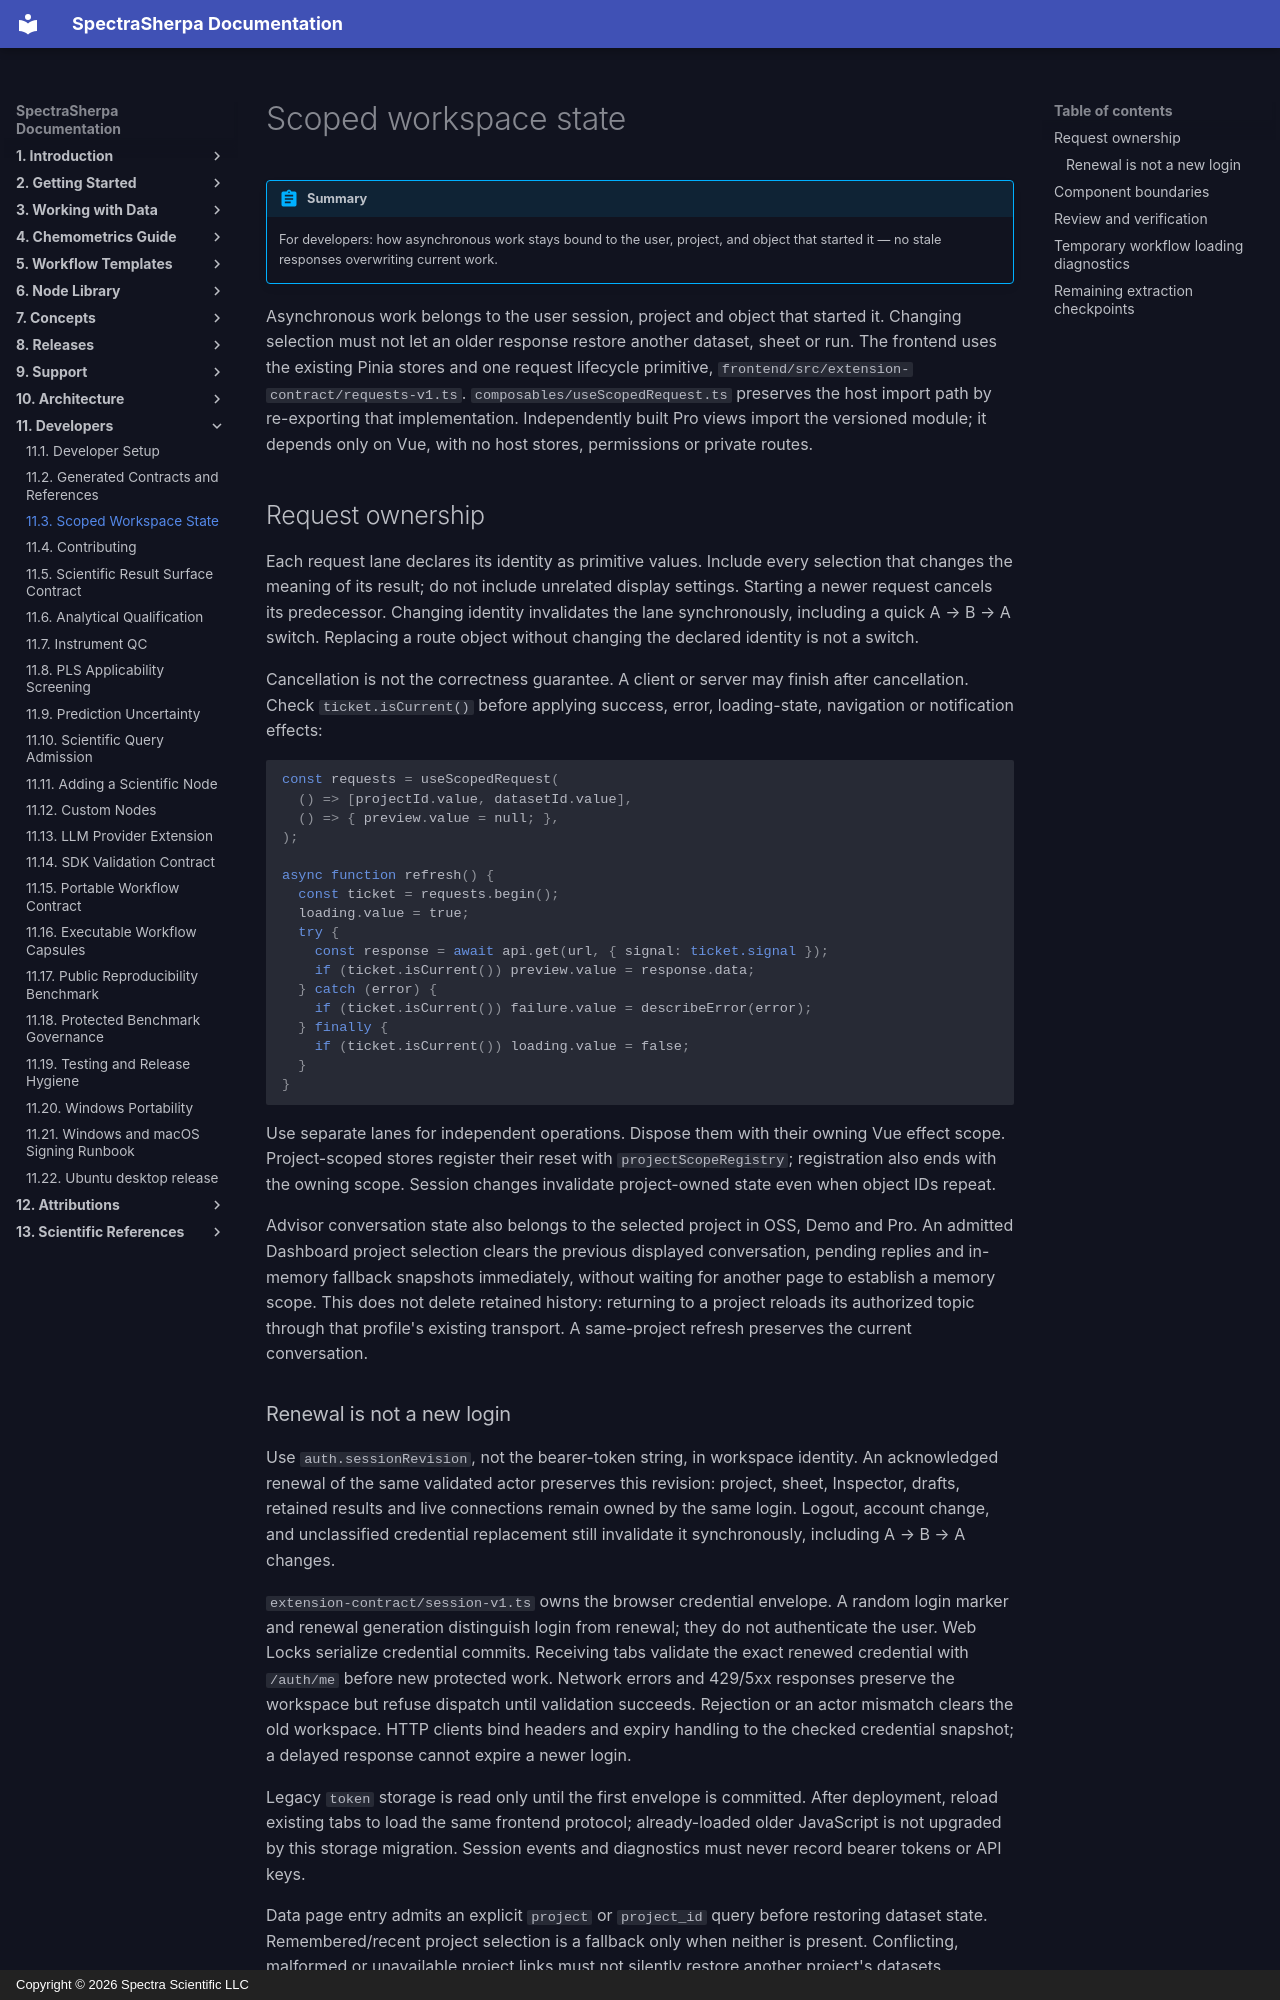

repository: Spectra-Scientific-LLC/Spectra-Sherpa · page: developers/scoped-workspace-state/index.html · generator: mkdocs · copyright: Copyright © 2026 Spectra Scientific LLC

# Scoped workspace state

!!! abstract "Summary"
    For developers: how asynchronous work stays bound to the user, project, and object that started it — no stale responses overwriting current work.

Asynchronous work belongs to the user session, project and object that started
it. Changing selection must not let an older response restore another dataset,
sheet or run. The frontend uses the existing Pinia stores and one request
lifecycle primitive, `frontend/src/extension-contract/requests-v1.ts`.
`composables/useScopedRequest.ts` preserves the host import path by re-exporting
that implementation. Independently built Pro views import the versioned module;
it depends only on Vue, with no host stores, permissions or private routes.

## Request ownership

Each request lane declares its identity as primitive values. Include every
selection that changes the meaning of its result; do not include unrelated
display settings. Starting a newer request cancels its predecessor. Changing
identity invalidates the lane synchronously, including a quick A → B → A switch.
Replacing a route object without changing the declared identity is not a switch.

Cancellation is not the correctness guarantee. A client or server may finish
after cancellation. Check `ticket.isCurrent()` before applying success, error,
loading-state, navigation or notification effects:

```ts
const requests = useScopedRequest(
  () => [projectId.value, datasetId.value],
  () => { preview.value = null; },
);

async function refresh() {
  const ticket = requests.begin();
  loading.value = true;
  try {
    const response = await api.get(url, { signal: ticket.signal });
    if (ticket.isCurrent()) preview.value = response.data;
  } catch (error) {
    if (ticket.isCurrent()) failure.value = describeError(error);
  } finally {
    if (ticket.isCurrent()) loading.value = false;
  }
}
```

Use separate lanes for independent operations. Dispose them with their owning
Vue effect scope. Project-scoped stores register their reset with
`projectScopeRegistry`; registration also ends with the owning scope.
Session changes invalidate project-owned state even when object IDs repeat.

Advisor conversation state also belongs to the selected project in OSS, Demo
and Pro. An admitted Dashboard project selection clears the previous displayed
conversation, pending replies and in-memory fallback snapshots immediately,
without waiting for another page to establish a memory scope. This does not
delete retained history: returning to a project reloads its authorized topic
through that profile's existing transport. A same-project refresh preserves the
current conversation.
